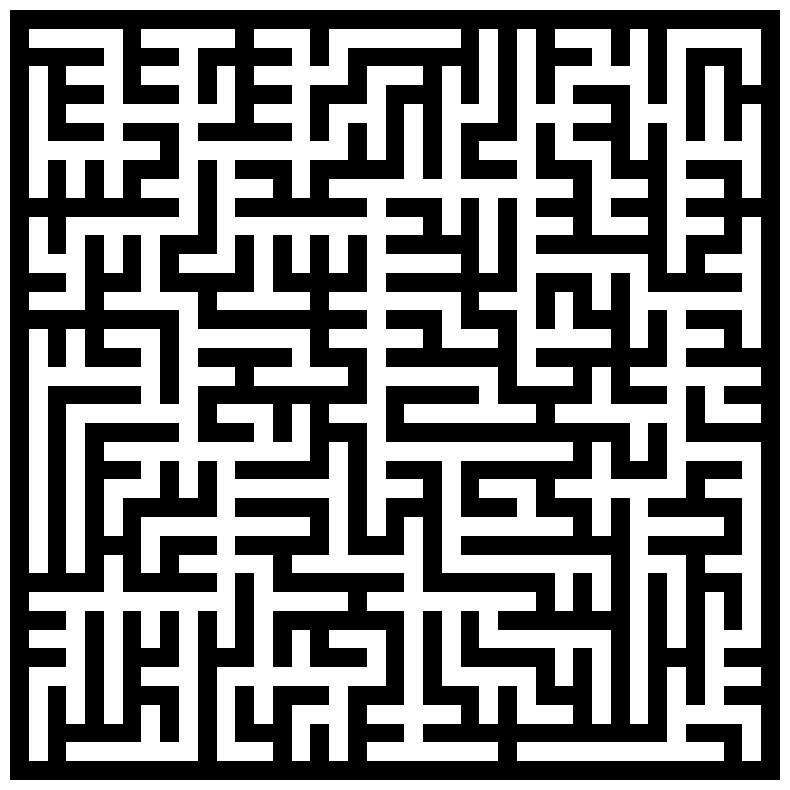
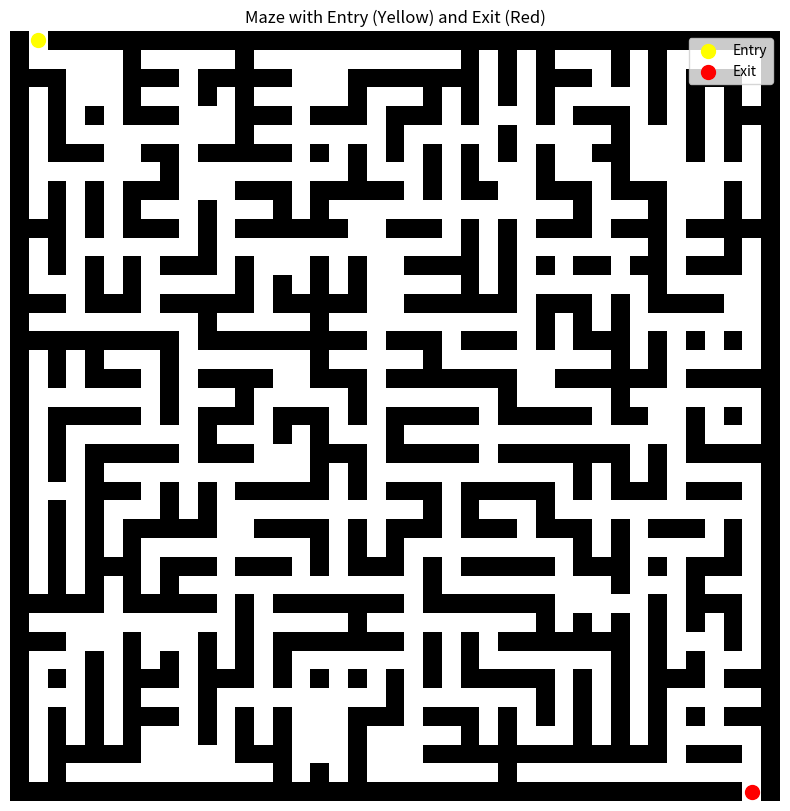

Recreate these plots in Python, in order.
import random
import matplotlib.pyplot as plt
import numpy as np
import matplotlib.colors as mcolors

def create_grid(width, height):
    """Create a grid with walls everywhere."""
    return np.zeros((height * 2 + 1, width * 2 + 1), dtype=int)

def add_frontier(frontier, x, y, maze):
    """Add frontier cells to the list."""
    for nx, ny in [(x - 2, y), (x + 2, y), (x, y - 2), (x, y + 2)]:
        if 0 < nx < maze.shape[1] - 1 and 0 < ny < maze.shape[0] - 1 and maze[ny, nx] == 0:
            if (nx, ny) not in frontier:
                frontier.append((nx, ny))
                maze[ny, nx] = 2 

def neighbors(x, y, maze):
    """Find the neighbors of a cell that are part of the maze."""
    n = []
    for nx, ny in [(x - 2, y), (x + 2, y), (x, y - 2), (x, y + 2)]:
        if 0 < nx < maze.shape[1] - 1 and 0 < ny < maze.shape[0] - 1 and maze[ny, nx] == 1:
            n.append((nx, ny))
    return n

def visualize_maze(maze, ax, entry=None, exit=None, pause_time=0.01):
    ax.clear()
    cmap = mcolors.ListedColormap(['black', 'white'])
    bounds = [0, 1, 2]
    norm = mcolors.BoundaryNorm(bounds, cmap.N)
    ax.imshow(maze, cmap=cmap, norm=norm, origin="upper")
    ax.axis("off")

    if entry:
        ax.scatter(entry[1], entry[0], color="yellow", s=100, label="Entry")  # Yellow for entry
    if exit:
        ax.scatter(exit[1], exit[0], color="red", s=100, label="Exit")  # Red for exit

    plt.pause(pause_time)

def prim_maze(width, height, visualize=True, loop_factor=0.1):
    """Generate a maze using Prim's algorithm with optional loops."""
    maze = create_grid(width, height)
    frontier = []

    start_x, start_y = random.randint(0, width - 1) * 2 + 1, random.randint(0, height - 1) * 2 + 1
    maze[start_y, start_x] = 1 
    add_frontier(frontier, start_x, start_y, maze)

    if visualize:
        fig, ax = plt.subplots(figsize=(10, 10))
        visualize_maze(maze, ax)

    while frontier:
        fx, fy = random.choice(frontier)
        frontier.remove((fx, fy))

        maze_neighbors = neighbors(fx, fy, maze)
        if maze_neighbors:
            nx, ny = random.choice(maze_neighbors)

            maze[(fy + ny) // 2, (fx + nx) // 2] = 1
            maze[fy, fx] = 1

            add_frontier(frontier, fx, fy, maze)

        if visualize:
            visualize_maze(maze, ax)

    introduce_loops(maze, loop_factor)
    plt.show()
    return maze

def introduce_loops(maze, loop_factor):
    #Randomly remove walls to create loops in the maze.
    height, width = maze.shape
    potential_walls = []

    for y in range(1, height - 1):
        for x in range(1, width - 1):
            if maze[y, x] == 0:
                if (maze[y - 1, x] == 1 and maze[y + 1, x] == 1) or (maze[y, x - 1] == 1 and maze[y, x + 1] == 1):
                    potential_walls.append((y, x))

    num_loops = int(len(potential_walls) * loop_factor)
    for _ in range(num_loops):
        y, x = random.choice(potential_walls)
        maze[y, x] = 1
        potential_walls.remove((y, x))

def add_entry_exit(maze):
    height, width = maze.shape

    for x in range(1, width, 2):  
        if maze[1, x] == 1:  
            maze[0, x] = 1  
            entry_x = x
            break

    for x in range(width - 2, 0, -2):  
        if maze[height - 2, x] == 1:  
            maze[height - 1, x] = 1 
            exit_x = x
            break

    return (0, entry_x), (height - 1, exit_x)  

if __name__ == "__main__":
    width, height = 20,20
    maze = prim_maze(width, height, visualize=True, loop_factor=0.15)

    entry, exit = add_entry_exit(maze)

    fig, ax = plt.subplots(figsize=(10, 10))
    visualize_maze(maze, ax, entry=entry, exit=exit, pause_time=0.01)

    plt.title("Maze with Entry (Yellow) and Exit (Red)")
    plt.legend()
    plt.show()

    # Save the maze to a file
    np.save("saved_maze.npy", maze)
    print("Maze saved to 'saved_maze.npy'")
